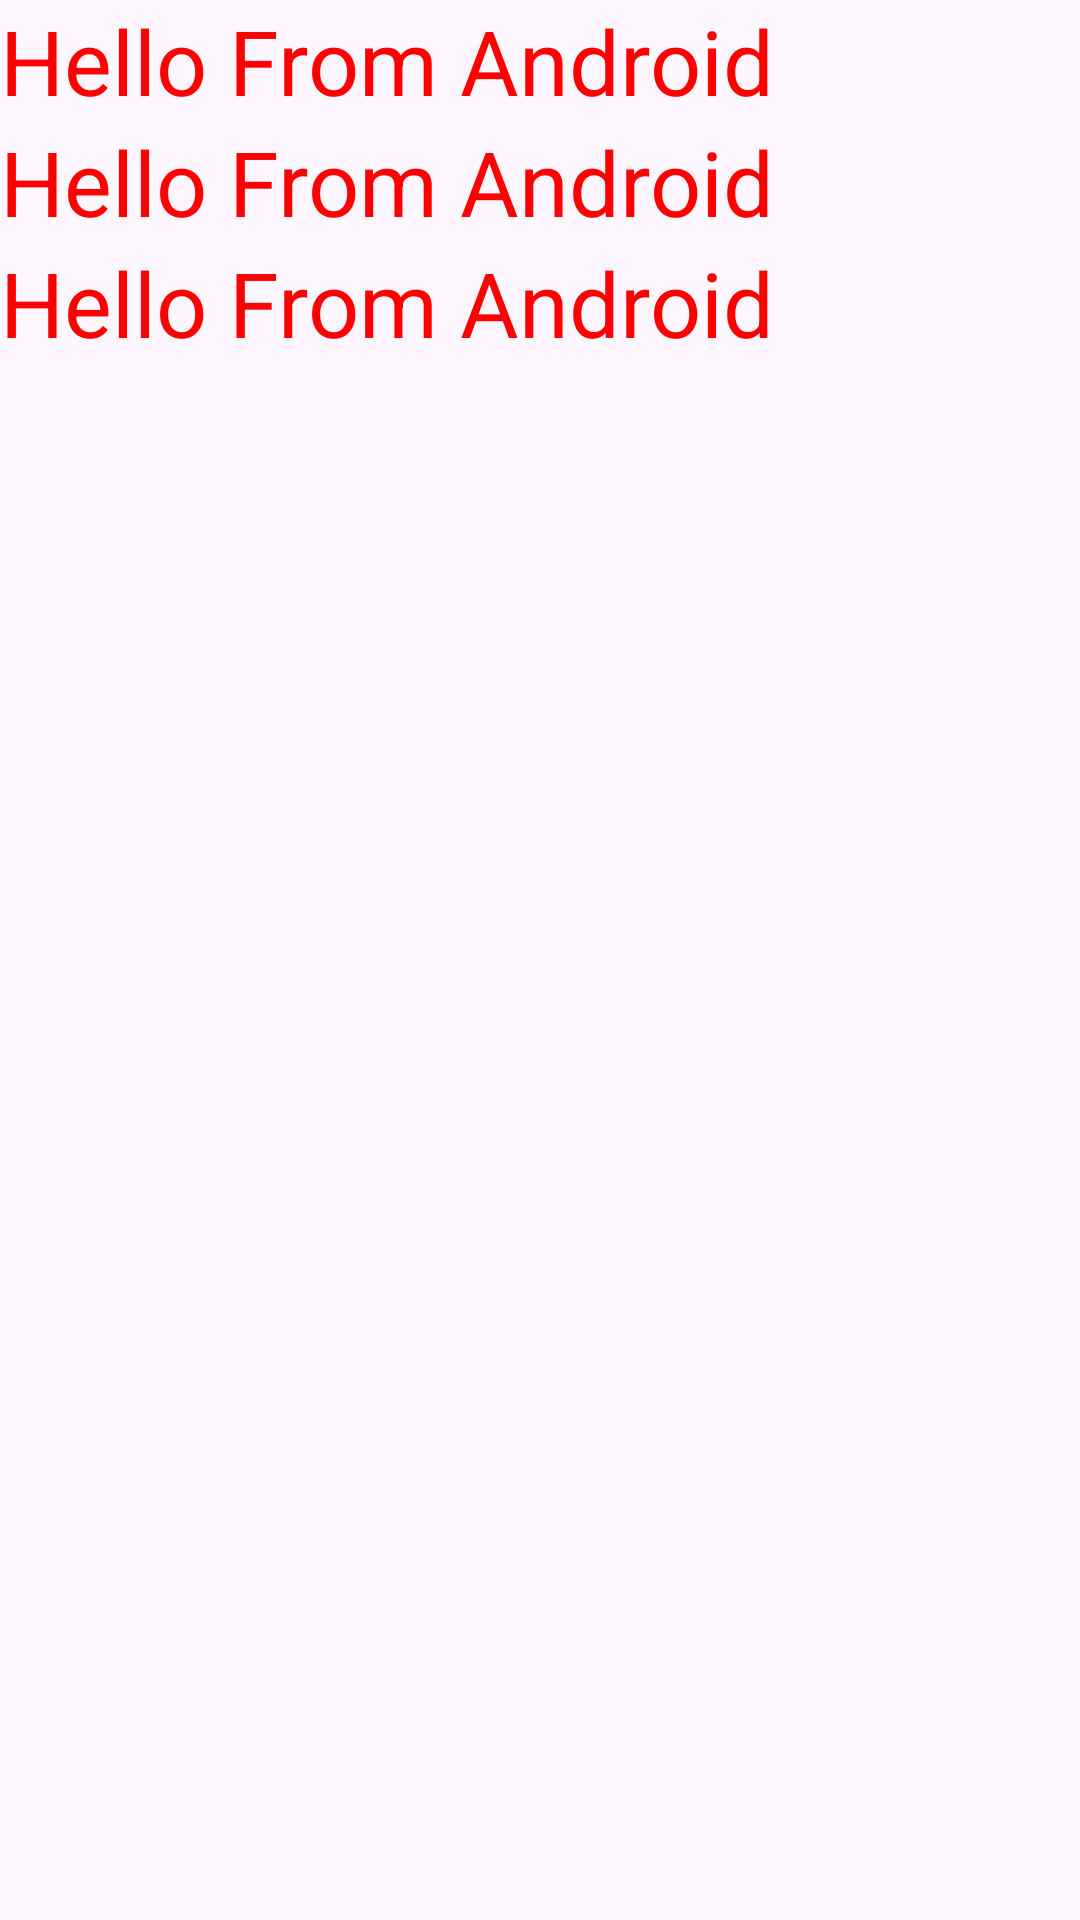

Produce the Android XML layout that renders to this screen, including the resource entries it uses.
<!-- AndroidManifest.xml: application theme Theme.AlternateResources -->
<!-- res/layout/activity_main.xml -->
<?xml version="1.0" encoding="utf-8"?>
<LinearLayout xmlns:android="http://schemas.android.com/apk/res/android"
    xmlns:app="http://schemas.android.com/apk/res-auto"
    xmlns:tools="http://schemas.android.com/tools"
    android:layout_width="match_parent"
    android:layout_height="match_parent"
    android:orientation="vertical"
    tools:context=".MainActivity">

    <TextView
        android:layout_width="wrap_content"
        android:layout_height="wrap_content"
        android:text="@string/message"
        android:textSize="30dp"
        android:textColor="#FF0000"
        />
    <TextView
        android:layout_width="wrap_content"
        android:layout_height="wrap_content"
        android:text="@string/message"
        android:textSize="30dp"
        android:textColor="#FF0000"
        />
    <TextView
        android:layout_width="wrap_content"
        android:layout_height="wrap_content"
        android:text="@string/message"
        android:textSize="30dp"
        android:textColor="#FF0000"
        />

</LinearLayout>
<!-- resources referenced by this layout -->
<resources>
  <string name="message">Hello From Android</string>
  <style name="Theme.AlternateResources" parent="Base.Theme.AlternateResources" />
  <style name="Base.Theme.AlternateResources" parent="Theme.Material3.DayNight.NoActionBar">
          
          
      </style>
</resources>
